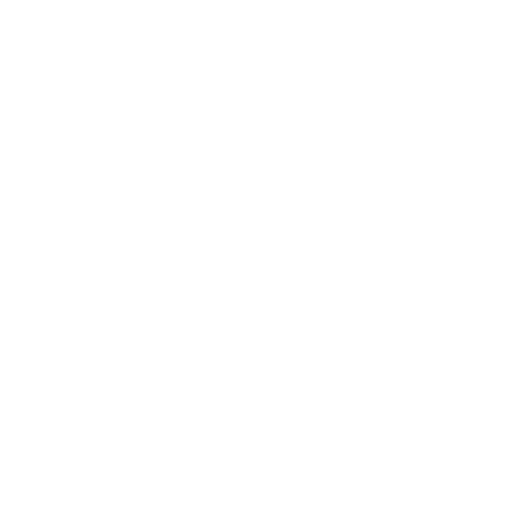
t = 0.00 s
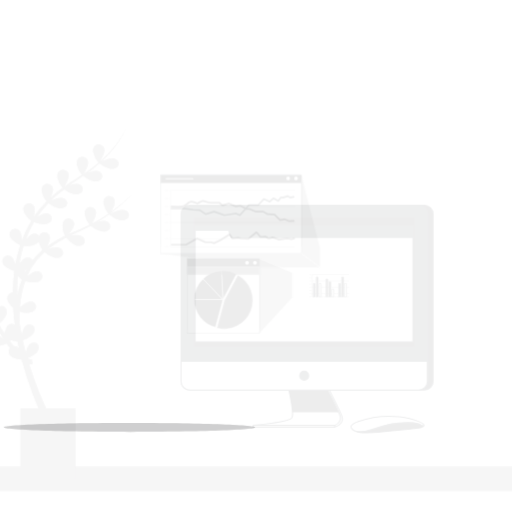
t = 0.15 s
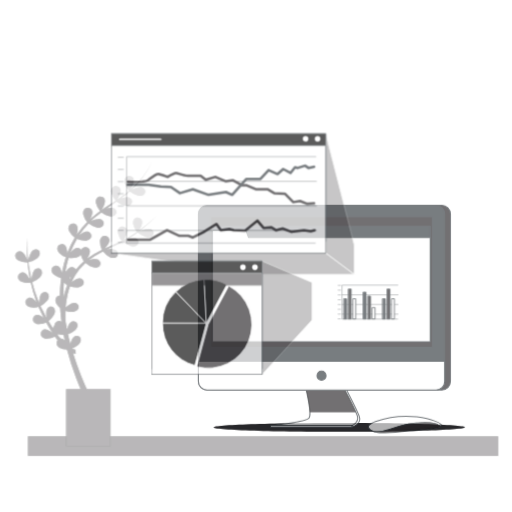
t = 0.45 s
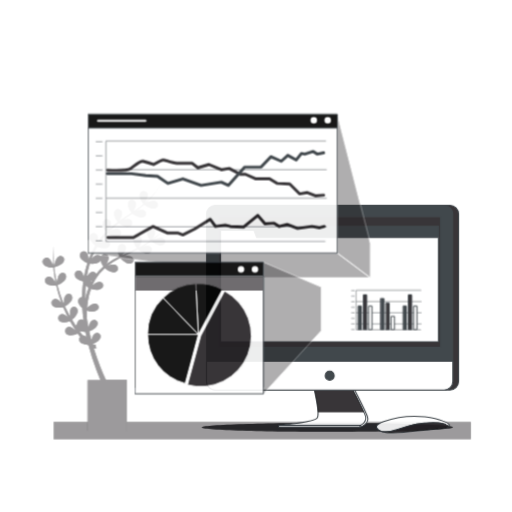
t = 0.60 s
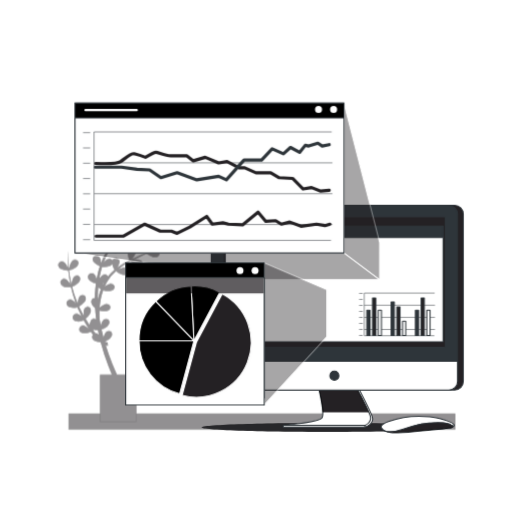
t = 0.80 s
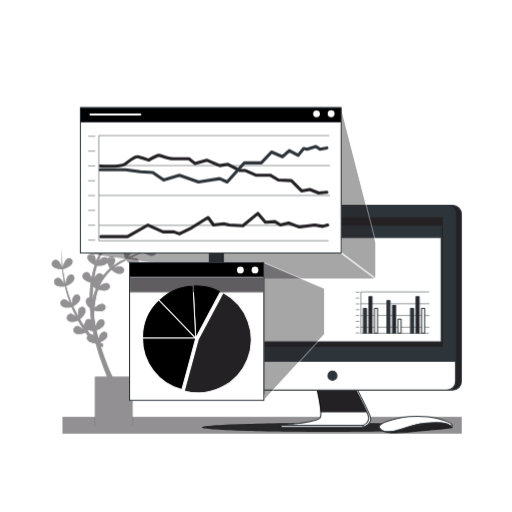
t = 1.00 s

The animated SVG that drew these frames (rendered in a browser with its animation timeline set to each time). Animation: 4 CSS @keyframes rules; one cycle of 1.00 s.

<svg class="animated" id="freepik_stories-browser-stats" xmlns="http://www.w3.org/2000/svg" viewBox="0 0 500 500" version="1.1" xmlns:xlink="http://www.w3.org/1999/xlink" xmlns:svgjs="http://svgjs.com/svgjs"><style>svg#freepik_stories-browser-stats:not(.animated) .animable {opacity: 0;}svg#freepik_stories-browser-stats.animated #freepik--Plants--inject-1--inject-329 {animation: 1s 1 forwards cubic-bezier(.36,-0.01,.5,1.38) zoomOut;animation-delay: 0s;}svg#freepik_stories-browser-stats.animated #freepik--Shadow--inject-1--inject-329 {animation: 1s 1 forwards cubic-bezier(.36,-0.01,.5,1.38) lightSpeedLeft;animation-delay: 0s;}svg#freepik_stories-browser-stats.animated #freepik--Device--inject-1--inject-329 {animation: 1s 1 forwards cubic-bezier(.36,-0.01,.5,1.38) slideLeft;animation-delay: 0s;}svg#freepik_stories-browser-stats.animated #freepik--Graphics--inject-1--inject-329 {animation: 1s 1 forwards cubic-bezier(.36,-0.01,.5,1.38) zoomIn;animation-delay: 0s;}            @keyframes zoomOut {                0% {                    opacity: 0;                    transform: scale(1.5);                }                100% {                    opacity: 1;                    transform: scale(1);                }            }                    @keyframes lightSpeedLeft {              from {                transform: translate3d(-50%, 0, 0) skewX(20deg);                opacity: 0;              }              60% {                transform: skewX(-10deg);                opacity: 1;              }              80% {                transform: skewX(2deg);              }              to {                opacity: 1;                transform: translate3d(0, 0, 0);              }            }                    @keyframes slideLeft {                0% {                    opacity: 0;                    transform: translateX(-30px);                }                100% {                    opacity: 1;                    transform: translateX(0);                }            }                    @keyframes zoomIn {                0% {                    opacity: 0;                    transform: scale(0.5);                }                100% {                    opacity: 1;                    transform: scale(1);                }            }        </style><g id="freepik--Plants--inject-1--inject-329" class="animable" style="transform-origin: 250.759px 301.08px;"><rect x="60.95" y="407.28" width="390" height="16" style="fill: rgb(36, 33, 36); transform-origin: 255.95px 415.28px;" id="elcge0unccugt" class="animable"></rect><g id="elmgnnqvmb23o"><rect x="60.95" y="407.28" width="390" height="16" style="fill: rgb(255, 255, 255); opacity: 0.5; transform-origin: 255.95px 415.28px;" class="animable"></rect></g><path d="M158.07,235.67a55,55,0,0,0-5.61,2.17c1-.74,2-1.49,3-2.26a142.74,142.74,0,0,0,12.7-11.5,136.25,136.25,0,0,1-15,12.63,34.35,34.35,0,0,0,1.92-3.94c.95-2.49,1.18-5-1.2-6.33-2.92-1.64-6.47.81-5.53,5a15.45,15.45,0,0,0,3.22,6.35,96.54,96.54,0,0,1-10.79,6.47l-.36.18a34.33,34.33,0,0,0,2.09-4.25c.95-2.48,1.18-5-1.2-6.32-2.92-1.65-6.47.81-5.53,5a15.42,15.42,0,0,0,3.17,6.28c-4.49,2.21-9.14,4.09-13.75,6.13l-.67.3a28.87,28.87,0,0,0,2.5-3.08c1.51-2.19,2.31-4.57.31-6.43-2.46-2.28-6.48-.71-6.55,3.61a15.32,15.32,0,0,0,1.63,6.87,70.71,70.71,0,0,0-12.24,7.26l-.12.1a26.11,26.11,0,0,0,1.41-2.54c1.13-2.41,1.55-4.89-.72-6.4a3.71,3.71,0,0,0-5.58,1.73,3.47,3.47,0,0,0-1.2-1.14c-2.29-1.32-4.54.11-6.46,2.13-.5.53-1,1.09-1.43,1.66a70.23,70.23,0,0,1,5.59-11.91,16.92,16.92,0,0,0,6.72,1.44c4.56,0,6.49-3.8,4.25-6.16-1.82-1.91-4.38-1.18-6.8.22a25.71,25.71,0,0,0-2.32,1.52,69.07,69.07,0,0,1,7.87-9.78A17.12,17.12,0,0,0,117.8,234c4.43,1.09,7.22-2.12,5.61-4.95-1.3-2.3-4-2.21-6.65-1.44a34.39,34.39,0,0,0-3.71,1.37c1.21-1.17,2.46-2.3,3.72-3.42,1.67-1.42,3.39-2.79,5.13-4.13a17.13,17.13,0,0,0,6.39,3.19c4.43,1.09,7.21-2.12,5.61-4.95-1.3-2.3-4-2.21-6.65-1.44-.63.18-1.25.4-1.87.63,2.31-1.65,4.66-3.26,7-4.86l2.18-1.49a17.12,17.12,0,0,0,6.72,3.46c4.43,1.09,7.21-2.12,5.61-4.95-1.3-2.3-4-2.21-6.65-1.44a30.53,30.53,0,0,0-3.09,1.11h0c.45-.32.9-.64,1.34-1,.83-.59,1.64-1.2,2.45-1.82,1-.75,1.94-1.59,2.92-2.38.55-.44,1.09-.91,1.62-1.39a17.13,17.13,0,0,0,6.76,3.49c4.43,1.09,7.21-2.12,5.61-4.95-1.3-2.3-4-2.21-6.65-1.44a37.42,37.42,0,0,0-4.36,1.65h0c1.81-1.68,3.56-3.43,5.21-5.25l.33-.38c.71-.79,1.42-1.6,2.1-2.42s1.55-1.93,2.29-2.92a56.27,56.27,0,0,0,7.44-13,56.57,56.57,0,0,1-7.68,12.8,81.1,81.1,0,0,1-10.27,10.85l-.41.35a37.75,37.75,0,0,0,2.28-4.59c1-2.48,1.18-5-1.2-6.32-2.92-1.65-6.47.81-5.53,5a15.46,15.46,0,0,0,3.51,6.68l-.88.76-1,.86c-.59.47-1.18.92-1.78,1.37l-1,.73c-.85.63-1.72,1.24-2.59,1.84l-1.24.85-1.42,1a37,37,0,0,0,2.18-4.41c.95-2.49,1.18-5-1.2-6.33-2.92-1.64-6.47.82-5.53,5a15.55,15.55,0,0,0,3.35,6.51l-1.05.68-3.9,2.55-.76.5-2.17,1.45-.94.63c-1,.69-2,1.39-3,2.11a36.67,36.67,0,0,0,2.22-4.48c.95-2.48,1.18-5-1.2-6.32-2.92-1.65-6.47.81-5.53,5a15.57,15.57,0,0,0,3.42,6.58c-1.7,1.25-3.37,2.53-5,3.87-1.19,1-2.37,2-3.51,3.08a25.68,25.68,0,0,0,1.33-2.86c1-2.49,1.18-5-1.2-6.32-2.92-1.65-6.47.81-5.53,5a15.55,15.55,0,0,0,3.17,6.28,71,71,0,0,0-8.72,10.53,27.09,27.09,0,0,0,.67-3.32c.32-2.64-.06-5.12-2.69-5.84-3.24-.89-6.09,2.35-4.16,6.21a15.58,15.58,0,0,0,4.64,5.37,74.58,74.58,0,0,0-6.28,13,22.63,22.63,0,0,0-.28-2.82c-.44-2.63-1.51-4.9-4.24-4.85-3.35.07-5.16,4-2.22,7.14a15.35,15.35,0,0,0,5.63,3.71,94,94,0,0,0-2.78,10.67c-.11.57-.2,1.14-.31,1.71-.12.11-.24.22-.35.34-.12-.49-.26-1-.42-1.47-.84-2.52-2.25-4.61-4.93-4.13-3.31.57-4.5,4.72-1.1,7.39a15.28,15.28,0,0,0,5.85,2.73l.12.29c-.36,2.71-.64,5.44-.81,8.18-.13,2-.2,4.09-.24,6.14-2.86,0-4.88,3.14-2.91,6.54a14.54,14.54,0,0,0,3.15,3.72c.24,3.85.62,7.7,1.13,11.52a3.18,3.18,0,0,0-3.06-.71c-1.8.49-2.61,1.94-2.91,3.72a3.67,3.67,0,0,0-1,2.47c-1.34-2-2.6-4-3.83-6.12a16.94,16.94,0,0,0,4.56-5.32c2.16-4-.27-7.51-3.41-6.66-2.55.69-3.12,3.3-3,6.09a27.27,27.27,0,0,0,.3,3.16c-.45-.77-.89-1.55-1.32-2.32-1.1-2-2-4-3.08-6-.26-.49-.49-1-.71-1.5a16.8,16.8,0,0,0,5.47-4.37c2.87-3.54,1.14-7.43-2.1-7.18-2.63.21-3.68,2.66-4.12,5.42a28.42,28.42,0,0,0-.32,3.63l-.94-2.17a112.44,112.44,0,0,1-4.93-15.14,17.13,17.13,0,0,0,6.34-4c3.21-3.25,1.88-7.28-1.37-7.36-2.64-.06-3.93,2.27-4.65,5a37.66,37.66,0,0,0-.8,4.4c-.69-3-1.29-5.95-1.79-8.95-.34-1.86-.56-3.75-.8-5.63a17.29,17.29,0,0,0,7.07-3.17c3.6-2.8,2.8-7-.41-7.47-2.61-.41-4.19,1.74-5.25,4.33a43,43,0,0,0-1.57,5c-.2-2.18-.43-4.37-.53-6.56a100.89,100.89,0,0,1,.06-13.58,101.19,101.19,0,0,0-.47,13.6c0,2.09.18,4.17.31,6.26a34.26,34.26,0,0,0-2-4.13c-1.37-2.29-3.18-4-5.71-3-3.1,1.28-3.37,5.58.52,7.46a15.56,15.56,0,0,0,7.32,1.39c.18,1.86.33,3.73.62,5.58.39,2.95.89,5.88,1.47,8.79a28.2,28.2,0,0,0-2.12-3.21c-1.65-2.09-3.68-3.57-6-2.22-2.91,1.67-2.62,6,1.48,7.33a15.47,15.47,0,0,0,7.19.48,114.68,114.68,0,0,0,4.49,15.35l.6,1.5a21.86,21.86,0,0,0-1.71-2c-1.85-1.92-4-3.19-6.24-1.6-2.73,1.95-2,6.2,2.21,7.14a15.53,15.53,0,0,0,7.05-.2c.2.51.42,1,.67,1.52,1,2.06,1.89,4.17,2.94,6.19l.91,1.73a19.78,19.78,0,0,0-1.62-1.28c-2.18-1.53-4.54-2.37-6.43-.4-2.31,2.43-.81,6.47,3.51,6.6A15.36,15.36,0,0,0,76.23,313c1.23,2.24,2.51,4.45,3.89,6.62.51.83,1,1.65,1.58,2.47a24.9,24.9,0,0,0-2.49-2.05c-2.17-1.53-4.54-2.37-6.42-.4-2.32,2.43-.81,6.47,3.51,6.6a15.58,15.58,0,0,0,7.12-1.63q1.06,1.5,2.22,3c-1.61,1.87-1.09,5,2.18,6.43a14.73,14.73,0,0,0,5,1.11l.62.47.11.08a239.56,239.56,0,0,0,7.34,22.82q1.81,4.79,3.82,9.49h-12v47.33h36.66V368H109.78c-1.67-3.65-3.27-7.34-4.77-11.07-2.45-6.13-4.67-12.34-6.61-18.65l0,0a7.78,7.78,0,0,0,1,.23,4.5,4.5,0,0,0,1.35.06l-.52-3.29h-.07l-.28,0c-.18,0-.42-.09-.63-.12a8.83,8.83,0,0,1-1.34-.5l-.52-.24a16.85,16.85,0,0,0,5.28-3c3.48-3,2.49-7.1-.74-7.45-2.63-.29-4.11,1.93-5,4.56-.27.75-.49,1.53-.69,2.29-.18-.7-.38-1.4-.55-2.1-.53-2.07-1-4.16-1.48-6.25a16.85,16.85,0,0,0,5.71-3.14c3.48-3,2.49-7.09-.74-7.44-2.63-.29-4.11,1.93-5,4.56a24,24,0,0,0-.7,2.33c-.3-1.53-.6-3.05-.86-4.58-.2-1.14-.37-2.27-.54-3.41-.07-1.62-.09-3.24-.07-4.87,0-.89,0-1.78.08-2.68a16.88,16.88,0,0,0,6.07.78c4.55-.3,6.24-4.2,3.86-6.41-1.94-1.81-4.45-.91-6.78.63a30.72,30.72,0,0,0-3,2.31,72.9,72.9,0,0,1,1.72-11.3,59.92,59.92,0,0,1,1.92-6.46,17,17,0,0,0,6.51.91c4.55-.29,6.24-4.19,3.86-6.41-1.94-1.8-4.45-.91-6.78.64a28.7,28.7,0,0,0-2.39,1.8,46.9,46.9,0,0,1,3.06-6,44.06,44.06,0,0,1,8.62-10.34A17,17,0,0,0,114.8,267c4.33,1.42,7.35-1.58,6-4.52-1.12-2.39-3.79-2.5-6.52-1.93a27.74,27.74,0,0,0-3.07.85l.06-.06a68.94,68.94,0,0,1,12-7.52,17,17,0,0,0,5.58,4.74c4.05,2.09,7.51-.39,6.61-3.51-.73-2.54-3.34-3.07-6.14-3a31.55,31.55,0,0,0-3.26.36c4.5-2.13,9.11-4.14,13.54-6.49h0l.09-.05a17.1,17.1,0,0,0,6.89,3.6c4.43,1.1,7.22-2.12,5.62-4.95-1.31-2.3-4-2.2-6.66-1.44-.75.22-1.5.49-2.22.77a100,100,0,0,0,8.6-5.62l.24.25a.37.37,0,0,1,0-.11,17.33,17.33,0,0,0,6.94,3.65c4.43,1.09,7.21-2.12,5.61-4.95C163.42,234.8,160.76,234.9,158.07,235.67ZM88.15,326.28c-.9-1.07-1.76-2.17-2.61-3.29.21-.18.43-.38.65-.6a15.63,15.63,0,0,0,3.84.69c0,.07,0,.14,0,.21l.61-.13c.31,1.58.65,3.15,1,4.72A4.13,4.13,0,0,0,88.15,326.28Zm3.27-37.65c-.31,1.17-.58,2.36-.82,3.55a1.16,1.16,0,0,0-.16-.21q0-3.66.12-7.3c.07-1.7.19-3.39.34-5.09a16.72,16.72,0,0,0,2.7,2.25A60.43,60.43,0,0,0,91.42,288.63Zm4.1-11.2c0-.44.1-.89.13-1.33,0-.23,0-.45,0-.67.36-.11.72-.24,1.09-.39C96.32,275.83,95.91,276.62,95.52,277.43Zm5.21-8.46a3.24,3.24,0,0,0-1.84-1.71c-2.46-1-4.47.8-6.06,3.1l-.07.11-.16,0a3,3,0,0,0-.51-.07c0-.14,0-.28.07-.42a91.12,91.12,0,0,1,2.55-10.68,17.07,17.07,0,0,0,6.85-.53,5.91,5.91,0,0,0,3.36-2.32,15.73,15.73,0,0,0,2.46,5.61A46,46,0,0,0,100.73,269Z" style="fill: rgb(36, 33, 36); transform-origin: 109.364px 297.11px;" id="eljn5zjm4p1r9" class="animable"></path><g id="elv9n4ca9z32"><path d="M158.07,235.67a55,55,0,0,0-5.61,2.17c1-.74,2-1.49,3-2.26a142.74,142.74,0,0,0,12.7-11.5,136.25,136.25,0,0,1-15,12.63,34.35,34.35,0,0,0,1.92-3.94c.95-2.49,1.18-5-1.2-6.33-2.92-1.64-6.47.81-5.53,5a15.45,15.45,0,0,0,3.22,6.35,96.54,96.54,0,0,1-10.79,6.47l-.36.18a34.33,34.33,0,0,0,2.09-4.25c.95-2.48,1.18-5-1.2-6.32-2.92-1.65-6.47.81-5.53,5a15.42,15.42,0,0,0,3.17,6.28c-4.49,2.21-9.14,4.09-13.75,6.13l-.67.3a28.87,28.87,0,0,0,2.5-3.08c1.51-2.19,2.31-4.57.31-6.43-2.46-2.28-6.48-.71-6.55,3.61a15.32,15.32,0,0,0,1.63,6.87,70.71,70.71,0,0,0-12.24,7.26l-.12.1a26.11,26.11,0,0,0,1.41-2.54c1.13-2.41,1.55-4.89-.72-6.4a3.71,3.71,0,0,0-5.58,1.73,3.47,3.47,0,0,0-1.2-1.14c-2.29-1.32-4.54.11-6.46,2.13-.5.53-1,1.09-1.43,1.66a70.23,70.23,0,0,1,5.59-11.91,16.92,16.92,0,0,0,6.72,1.44c4.56,0,6.49-3.8,4.25-6.16-1.82-1.91-4.38-1.18-6.8.22a25.71,25.71,0,0,0-2.32,1.52,69.07,69.07,0,0,1,7.87-9.78A17.12,17.12,0,0,0,117.8,234c4.43,1.09,7.22-2.12,5.61-4.95-1.3-2.3-4-2.21-6.65-1.44a34.39,34.39,0,0,0-3.71,1.37c1.21-1.17,2.46-2.3,3.72-3.42,1.67-1.42,3.39-2.79,5.13-4.13a17.13,17.13,0,0,0,6.39,3.19c4.43,1.09,7.21-2.12,5.61-4.95-1.3-2.3-4-2.21-6.65-1.44-.63.18-1.25.4-1.87.63,2.31-1.65,4.66-3.26,7-4.86l2.18-1.49a17.12,17.12,0,0,0,6.72,3.46c4.43,1.09,7.21-2.12,5.61-4.95-1.3-2.3-4-2.21-6.65-1.44a30.53,30.53,0,0,0-3.09,1.11h0c.45-.32.9-.64,1.34-1,.83-.59,1.64-1.2,2.45-1.82,1-.75,1.94-1.59,2.92-2.38.55-.44,1.09-.91,1.62-1.39a17.13,17.13,0,0,0,6.76,3.49c4.43,1.09,7.21-2.12,5.61-4.95-1.3-2.3-4-2.21-6.65-1.44a37.42,37.42,0,0,0-4.36,1.65h0c1.81-1.68,3.56-3.43,5.21-5.25l.33-.38c.71-.79,1.42-1.6,2.1-2.42s1.55-1.93,2.29-2.92a56.27,56.27,0,0,0,7.44-13,56.57,56.57,0,0,1-7.68,12.8,81.1,81.1,0,0,1-10.27,10.85l-.41.35a37.75,37.75,0,0,0,2.28-4.59c1-2.48,1.18-5-1.2-6.32-2.92-1.65-6.47.81-5.53,5a15.46,15.46,0,0,0,3.51,6.68l-.88.76-1,.86c-.59.47-1.18.92-1.78,1.37l-1,.73c-.85.63-1.72,1.24-2.59,1.84l-1.24.85-1.42,1a37,37,0,0,0,2.18-4.41c.95-2.49,1.18-5-1.2-6.33-2.92-1.64-6.47.82-5.53,5a15.55,15.55,0,0,0,3.35,6.51l-1.05.68-3.9,2.55-.76.5-2.17,1.45-.94.63c-1,.69-2,1.39-3,2.11a36.67,36.67,0,0,0,2.22-4.48c.95-2.48,1.18-5-1.2-6.32-2.92-1.65-6.47.81-5.53,5a15.57,15.57,0,0,0,3.42,6.58c-1.7,1.25-3.37,2.53-5,3.87-1.19,1-2.37,2-3.51,3.08a25.68,25.68,0,0,0,1.33-2.86c1-2.49,1.18-5-1.2-6.32-2.92-1.65-6.47.81-5.53,5a15.55,15.55,0,0,0,3.17,6.28,71,71,0,0,0-8.72,10.53,27.09,27.09,0,0,0,.67-3.32c.32-2.64-.06-5.12-2.69-5.84-3.24-.89-6.09,2.35-4.16,6.21a15.58,15.58,0,0,0,4.64,5.37,74.58,74.58,0,0,0-6.28,13,22.63,22.63,0,0,0-.28-2.82c-.44-2.63-1.51-4.9-4.24-4.85-3.35.07-5.16,4-2.22,7.14a15.35,15.35,0,0,0,5.63,3.71,94,94,0,0,0-2.78,10.67c-.11.57-.2,1.14-.31,1.71-.12.11-.24.22-.35.34-.12-.49-.26-1-.42-1.47-.84-2.52-2.25-4.61-4.93-4.13-3.31.57-4.5,4.72-1.1,7.39a15.28,15.28,0,0,0,5.85,2.73l.12.29c-.36,2.71-.64,5.44-.81,8.18-.13,2-.2,4.09-.24,6.14-2.86,0-4.88,3.14-2.91,6.54a14.54,14.54,0,0,0,3.15,3.72c.24,3.85.62,7.7,1.13,11.52a3.18,3.18,0,0,0-3.06-.71c-1.8.49-2.61,1.94-2.91,3.72a3.67,3.67,0,0,0-1,2.47c-1.34-2-2.6-4-3.83-6.12a16.94,16.94,0,0,0,4.56-5.32c2.16-4-.27-7.51-3.41-6.66-2.55.69-3.12,3.3-3,6.09a27.27,27.27,0,0,0,.3,3.16c-.45-.77-.89-1.55-1.32-2.32-1.1-2-2-4-3.08-6-.26-.49-.49-1-.71-1.5a16.8,16.8,0,0,0,5.47-4.37c2.87-3.54,1.14-7.43-2.1-7.18-2.63.21-3.68,2.66-4.12,5.42a28.42,28.42,0,0,0-.32,3.63l-.94-2.17a112.44,112.44,0,0,1-4.93-15.14,17.13,17.13,0,0,0,6.34-4c3.21-3.25,1.88-7.28-1.37-7.36-2.64-.06-3.93,2.27-4.65,5a37.66,37.66,0,0,0-.8,4.4c-.69-3-1.29-5.95-1.79-8.95-.34-1.86-.56-3.75-.8-5.63a17.29,17.29,0,0,0,7.07-3.17c3.6-2.8,2.8-7-.41-7.47-2.61-.41-4.19,1.74-5.25,4.33a43,43,0,0,0-1.57,5c-.2-2.18-.43-4.37-.53-6.56a100.89,100.89,0,0,1,.06-13.58,101.19,101.19,0,0,0-.47,13.6c0,2.09.18,4.17.31,6.26a34.26,34.26,0,0,0-2-4.13c-1.37-2.29-3.18-4-5.71-3-3.1,1.28-3.37,5.58.52,7.46a15.56,15.56,0,0,0,7.32,1.39c.18,1.86.33,3.73.62,5.58.39,2.95.89,5.88,1.47,8.79a28.2,28.2,0,0,0-2.12-3.21c-1.65-2.09-3.68-3.57-6-2.22-2.91,1.67-2.62,6,1.48,7.33a15.47,15.47,0,0,0,7.19.48,114.68,114.68,0,0,0,4.49,15.35l.6,1.5a21.86,21.86,0,0,0-1.71-2c-1.85-1.92-4-3.19-6.24-1.6-2.73,1.95-2,6.2,2.21,7.14a15.53,15.53,0,0,0,7.05-.2c.2.51.42,1,.67,1.52,1,2.06,1.89,4.17,2.94,6.19l.91,1.73a19.78,19.78,0,0,0-1.62-1.28c-2.18-1.53-4.54-2.37-6.43-.4-2.31,2.43-.81,6.47,3.51,6.6A15.36,15.36,0,0,0,76.23,313c1.23,2.24,2.51,4.45,3.89,6.62.51.83,1,1.65,1.58,2.47a24.9,24.9,0,0,0-2.49-2.05c-2.17-1.53-4.54-2.37-6.42-.4-2.32,2.43-.81,6.47,3.51,6.6a15.58,15.58,0,0,0,7.12-1.63q1.06,1.5,2.22,3c-1.61,1.87-1.09,5,2.18,6.43a14.73,14.73,0,0,0,5,1.11l.62.47.11.08a239.56,239.56,0,0,0,7.34,22.82q1.81,4.79,3.82,9.49h-12v47.33h36.66V368H109.78c-1.67-3.65-3.27-7.34-4.77-11.07-2.45-6.13-4.67-12.34-6.61-18.65l0,0a7.78,7.78,0,0,0,1,.23,4.5,4.5,0,0,0,1.35.06l-.52-3.29h-.07l-.28,0c-.18,0-.42-.09-.63-.12a8.83,8.83,0,0,1-1.34-.5l-.52-.24a16.85,16.85,0,0,0,5.28-3c3.48-3,2.49-7.1-.74-7.45-2.63-.29-4.11,1.93-5,4.56-.27.75-.49,1.53-.69,2.29-.18-.7-.38-1.4-.55-2.1-.53-2.07-1-4.16-1.48-6.25a16.85,16.85,0,0,0,5.71-3.14c3.48-3,2.49-7.09-.74-7.44-2.63-.29-4.11,1.93-5,4.56a24,24,0,0,0-.7,2.33c-.3-1.53-.6-3.05-.86-4.58-.2-1.14-.37-2.27-.54-3.41-.07-1.62-.09-3.24-.07-4.87,0-.89,0-1.78.08-2.68a16.88,16.88,0,0,0,6.07.78c4.55-.3,6.24-4.2,3.86-6.41-1.94-1.81-4.45-.91-6.78.63a30.72,30.72,0,0,0-3,2.31,72.9,72.9,0,0,1,1.72-11.3,59.92,59.92,0,0,1,1.92-6.46,17,17,0,0,0,6.51.91c4.55-.29,6.24-4.19,3.86-6.41-1.94-1.8-4.45-.91-6.78.64a28.7,28.7,0,0,0-2.39,1.8,46.9,46.9,0,0,1,3.06-6,44.06,44.06,0,0,1,8.62-10.34A17,17,0,0,0,114.8,267c4.33,1.42,7.35-1.58,6-4.52-1.12-2.39-3.79-2.5-6.52-1.93a27.74,27.74,0,0,0-3.07.85l.06-.06a68.94,68.94,0,0,1,12-7.52,17,17,0,0,0,5.58,4.74c4.05,2.09,7.51-.39,6.61-3.51-.73-2.54-3.34-3.07-6.14-3a31.55,31.55,0,0,0-3.26.36c4.5-2.13,9.11-4.14,13.54-6.49h0l.09-.05a17.1,17.1,0,0,0,6.89,3.6c4.43,1.1,7.22-2.12,5.62-4.95-1.31-2.3-4-2.2-6.66-1.44-.75.22-1.5.49-2.22.77a100,100,0,0,0,8.6-5.62l.24.25a.37.37,0,0,1,0-.11,17.33,17.33,0,0,0,6.94,3.65c4.43,1.09,7.21-2.12,5.61-4.95C163.42,234.8,160.76,234.9,158.07,235.67ZM88.15,326.28c-.9-1.07-1.76-2.17-2.61-3.29.21-.18.43-.38.65-.6a15.63,15.63,0,0,0,3.84.69c0,.07,0,.14,0,.21l.61-.13c.31,1.58.65,3.15,1,4.72A4.13,4.13,0,0,0,88.15,326.28Zm3.27-37.65c-.31,1.17-.58,2.36-.82,3.55a1.16,1.16,0,0,0-.16-.21q0-3.66.12-7.3c.07-1.7.19-3.39.34-5.09a16.72,16.72,0,0,0,2.7,2.25A60.43,60.43,0,0,0,91.42,288.63Zm4.1-11.2c0-.44.1-.89.13-1.33,0-.23,0-.45,0-.67.36-.11.72-.24,1.09-.39C96.32,275.83,95.91,276.62,95.52,277.43Zm5.21-8.46a3.24,3.24,0,0,0-1.84-1.71c-2.46-1-4.47.8-6.06,3.1l-.07.11-.16,0a3,3,0,0,0-.51-.07c0-.14,0-.28.07-.42a91.12,91.12,0,0,1,2.55-10.68,17.07,17.07,0,0,0,6.85-.53,5.91,5.91,0,0,0,3.36-2.32,15.73,15.73,0,0,0,2.46,5.61A46,46,0,0,0,100.73,269Z" style="fill: rgb(255, 255, 255); opacity: 0.5; transform-origin: 109.364px 297.11px;" class="animable"></path></g></g><g id="freepik--Shadow--inject-1--inject-329" class="animable" style="transform-origin: 319.665px 417.335px;"><path d="M442.33,417.33c0,2.4-54.92,4.34-122.66,4.34S197,419.73,197,417.33,251.92,413,319.67,413,442.33,414.94,442.33,417.33Z" style="fill: rgb(36, 33, 36); transform-origin: 319.665px 417.335px;" id="eldo37qptbkdm" class="animable"></path><g id="elm99dunfqwnh"><path d="M442.33,417.33c0,2.4-54.92,4.34-122.66,4.34S197,419.73,197,417.33,251.92,413,319.67,413,442.33,414.94,442.33,417.33Z" style="fill: rgb(46, 53, 58); opacity: 0.3; transform-origin: 319.665px 417.335px;" class="animable"></path></g></g><g id="freepik--Device--inject-1--inject-329" class="animable" style="transform-origin: 327.5px 311.599px;"><path d="M310.84,378.39s6,25.64,3.37,29.86c-3.39,5.51-39.54,8.83-39.54,8.83h79.71s10-2.8,7-10.83c-2.33-6.22-13.48-27.86-13.48-27.86Z" style="fill: rgb(255, 255, 255); stroke: rgb(46, 53, 58); stroke-linecap: round; stroke-linejoin: round; transform-origin: 318.306px 397.735px;" id="el1tx3587a4ash" class="animable"></path><path d="M309.1,378.39s6.36,25.86,3.37,29.86-37.8,7.05-37.8,7.05h80.08s6.74-2.72,4.87-9.05-13.47-27.86-13.47-27.86Z" style="fill: rgb(255, 255, 255); stroke: rgb(46, 53, 58); stroke-linecap: round; stroke-linejoin: round; transform-origin: 317.309px 396.845px;" id="el0ia0mpttli3s" class="animable"></path><path d="M346.15,378.39h-37s3.76,15.32,4.13,24.2h45C354.59,394.05,346.15,378.39,346.15,378.39Z" style="fill: rgb(36, 33, 36); mix-blend-mode: multiply; transform-origin: 333.715px 390.49px;" id="elwdh2l6r3cqp" class="animable"></path><rect x="274.67" y="415.43" width="79.71" height="1.65" style="fill: rgb(255, 255, 255); stroke: rgb(46, 53, 58); stroke-linecap: round; stroke-linejoin: round; transform-origin: 314.525px 416.255px;" id="elme2wrm1mot" class="animable"></rect><rect x="210.08" y="200.53" width="240.51" height="180.39" rx="8.48" style="fill: rgb(36, 33, 36); stroke: rgb(46, 53, 58); stroke-linecap: round; stroke-linejoin: round; transform-origin: 330.335px 290.725px;" id="elhnjezmbhjbp" class="animable"></rect><rect x="204.41" y="200.53" width="240.51" height="180.39" rx="8.48" style="fill: rgb(46, 53, 58); stroke: rgb(46, 53, 58); stroke-linecap: round; stroke-linejoin: round; transform-origin: 324.665px 290.725px;" id="elmmuxcrbn5kt" class="animable"></rect><path d="M204.41,352.87H444.92a0,0,0,0,1,0,0v19.55a8.48,8.48,0,0,1-8.48,8.48H212.89a8.48,8.48,0,0,1-8.48-8.48V352.87A0,0,0,0,1,204.41,352.87Z" style="fill: rgb(255, 255, 255); stroke: rgb(46, 53, 58); stroke-linecap: round; stroke-linejoin: round; transform-origin: 324.665px 366.885px;" id="elkyzwnodzrb" class="animable"></path><rect x="216.51" y="211.75" width="216.32" height="127.44" style="fill: rgb(36, 33, 36); stroke: rgb(46, 53, 58); stroke-linecap: round; stroke-linejoin: round; transform-origin: 324.67px 275.47px;" id="elyga6ph7cbvp" class="animable"></rect><path d="M329.1,366.89a4.44,4.44,0,1,0-4.43,4.44A4.43,4.43,0,0,0,329.1,366.89Z" style="fill: rgb(46, 53, 58); stroke: rgb(46, 53, 58); stroke-linecap: round; stroke-linejoin: round; transform-origin: 324.66px 366.89px;" id="elani8td4k2lb" class="animable"></path><rect x="218.21" y="220.73" width="212.59" height="11.17" style="fill: rgb(46, 53, 58); stroke: rgb(46, 53, 58); stroke-linecap: round; stroke-linejoin: round; transform-origin: 324.505px 226.315px;" id="elqniqk6dfmim" class="animable"></rect><polygon points="253.28 231.91 250.74 225.01 218.21 225.01 218.21 231.91 218.21 241.06 218.21 333.76 430.8 333.76 430.8 231.91 253.28 231.91" style="fill: rgb(255, 255, 255); stroke: rgb(46, 53, 58); stroke-linecap: round; stroke-linejoin: round; transform-origin: 324.505px 279.385px;" id="elvw22kbernt" class="animable"></polygon><path d="M370.84,418.06s1.37,3.31,8.92,4.46,58.47-4.81,58.47-4.81,3.2-.8,3.43-2.4-8.24-6.29-23.91-8.24a90.23,90.23,0,0,0-40.39,4.58C367.64,415.2,370.84,418.06,370.84,418.06Z" style="fill: rgb(255, 255, 255); stroke: rgb(46, 53, 58); stroke-linecap: round; stroke-linejoin: round; transform-origin: 406px 414.574px;" id="elo0v8skt4ep" class="animable"></path><path d="M429.44,412.45c-3.4,0-11.09.36-17.35.9s-16.63,4.47-22.35,6.43-14.84,1.44-14.84,1.44a20.17,20.17,0,0,0,4.86,1.3c7.55,1.14,58.47-4.81,58.47-4.81a7,7,0,0,0,3-1.6C438,413.77,432.22,412.45,429.44,412.45Z" style="fill: rgb(36, 33, 36); mix-blend-mode: multiply; transform-origin: 408.065px 417.558px;" id="elwjd3cp0vfls" class="animable"></path><path d="M439.35,415a9,9,0,0,1,1.27.81" style="fill: none; stroke: rgb(46, 53, 58); stroke-linecap: round; stroke-linejoin: round; transform-origin: 439.985px 415.405px;" id="elm4pcq82w0eq" class="animable"></path><path d="M376.45,421.72A40.24,40.24,0,0,0,392,419.09,94.11,94.11,0,0,1,425,412.56c6.57-.05,10.59.85,13,1.76" style="fill: none; stroke: rgb(46, 53, 58); stroke-linecap: round; stroke-linejoin: round; transform-origin: 407.225px 417.148px;" id="el9kji2p7id6" class="animable"></path></g><g id="freepik--Graphics--inject-1--inject-329" class="animable" style="transform-origin: 248.755px 248.085px;"><polyline points="418.7 285.05 352.42 285.05 352.42 325.39 418.39 325.39" style="fill: none; stroke: rgb(46, 53, 58); stroke-linecap: round; stroke-linejoin: round; stroke-width: 0.5px; transform-origin: 385.56px 305.22px;" id="elsp9wzg6caa" class="animable"></polyline><line x1="352.72" y1="296.55" x2="419" y2="296.55" style="fill: none; stroke: rgb(46, 53, 58); stroke-linecap: round; stroke-linejoin: round; stroke-width: 0.5px; transform-origin: 385.86px 296.55px;" id="el3idh1daf28u" class="animable"></line><line x1="352.72" y1="308.02" x2="419" y2="308.02" style="fill: none; stroke: rgb(46, 53, 58); stroke-linecap: round; stroke-linejoin: round; stroke-width: 0.5px; transform-origin: 385.86px 308.02px;" id="elqu0rcd4vtb" class="animable"></line><line x1="352.72" y1="319.49" x2="419" y2="319.49" style="fill: none; stroke: rgb(46, 53, 58); stroke-linecap: round; stroke-linejoin: round; stroke-width: 0.5px; transform-origin: 385.86px 319.49px;" id="el0wadpzrfh06k" class="animable"></line><line x1="350.6" y1="285.32" x2="347.88" y2="285.32" style="fill: none; stroke: rgb(46, 53, 58); stroke-linecap: round; stroke-linejoin: round; stroke-width: 0.5px; transform-origin: 349.24px 285.32px;" id="elwk6bh5qbab" class="animable"></line><line x1="350.6" y1="291" x2="347.88" y2="291" style="fill: none; stroke: rgb(46, 53, 58); stroke-linecap: round; stroke-linejoin: round; stroke-width: 0.5px; transform-origin: 349.24px 291px;" id="el06pjds7zfksk" class="animable"></line><line x1="350.6" y1="296.69" x2="347.88" y2="296.69" style="fill: none; stroke: rgb(46, 53, 58); stroke-linecap: round; stroke-linejoin: round; stroke-width: 0.5px; transform-origin: 349.24px 296.69px;" id="el6dkkbvetarv" class="animable"></line><line x1="350.6" y1="302.38" x2="347.88" y2="302.38" style="fill: none; stroke: rgb(46, 53, 58); stroke-linecap: round; stroke-linejoin: round; stroke-width: 0.5px; transform-origin: 349.24px 302.38px;" id="eld6ytk8fv0ji" class="animable"></line><line x1="350.6" y1="308.06" x2="347.88" y2="308.06" style="fill: none; stroke: rgb(46, 53, 58); stroke-linecap: round; stroke-linejoin: round; stroke-width: 0.5px; transform-origin: 349.24px 308.06px;" id="el5e7dxy9bohc" class="animable"></line><line x1="350.6" y1="313.75" x2="347.88" y2="313.75" style="fill: none; stroke: rgb(46, 53, 58); stroke-linecap: round; stroke-linejoin: round; stroke-width: 0.5px; transform-origin: 349.24px 313.75px;" id="ely48so02h19l" class="animable"></line><line x1="350.6" y1="319.44" x2="347.88" y2="319.44" style="fill: none; stroke: rgb(46, 53, 58); stroke-linecap: round; stroke-linejoin: round; stroke-width: 0.5px; transform-origin: 349.24px 319.44px;" id="el18xau8ul85a" class="animable"></line><line x1="350.6" y1="325.12" x2="347.88" y2="325.12" style="fill: none; stroke: rgb(46, 53, 58); stroke-linecap: round; stroke-linejoin: round; stroke-width: 0.5px; transform-origin: 349.24px 325.12px;" id="el9luwhzf9368" class="animable"></line><rect x="354.83" y="301.2" width="3.05" height="24.03" style="fill: rgb(46, 53, 58); stroke: rgb(46, 53, 58); stroke-linecap: round; stroke-linejoin: round; transform-origin: 356.355px 313.215px;" id="elb7zaifn80xq" class="animable"></rect><rect x="360.24" y="289.7" width="3.05" height="35.53" style="fill: rgb(36, 33, 36); stroke: rgb(46, 53, 58); stroke-linecap: round; stroke-linejoin: round; transform-origin: 361.765px 307.465px;" id="elkdv00z2wzvs" class="animable"></rect><rect x="365.66" y="301.2" width="3.05" height="24.03" style="fill: rgb(255, 255, 255); stroke: rgb(46, 53, 58); stroke-linecap: round; stroke-linejoin: round; transform-origin: 367.185px 313.215px;" id="el3tswl0b20wn" class="animable"></rect><rect x="377.84" y="293.42" width="3.05" height="31.81" style="fill: rgb(46, 53, 58); stroke: rgb(46, 53, 58); stroke-linecap: round; stroke-linejoin: round; transform-origin: 379.365px 309.325px;" id="els64c0rpr7m" class="animable"></rect><rect x="383.25" y="298.16" width="3.05" height="27.07" style="fill: rgb(36, 33, 36); stroke: rgb(46, 53, 58); stroke-linecap: round; stroke-linejoin: round; transform-origin: 384.775px 311.695px;" id="elsbaqrab0rbj" class="animable"></rect><rect x="388.67" y="311.69" width="3.05" height="13.54" style="fill: rgb(255, 255, 255); stroke: rgb(46, 53, 58); stroke-linecap: round; stroke-linejoin: round; transform-origin: 390.195px 318.46px;" id="elfv1qemfn4s" class="animable"></rect><rect x="400.85" y="301.2" width="3.05" height="24.03" style="fill: rgb(46, 53, 58); stroke: rgb(46, 53, 58); stroke-linecap: round; stroke-linejoin: round; transform-origin: 402.375px 313.215px;" id="el2sfbbsq0i3v" class="animable"></rect><rect x="406.26" y="289.7" width="3.05" height="35.53" style="fill: rgb(36, 33, 36); stroke: rgb(46, 53, 58); stroke-linecap: round; stroke-linejoin: round; transform-origin: 407.785px 307.465px;" id="elqgu3av8k4ma" class="animable"></rect><rect x="411.68" y="301.2" width="3.05" height="24.03" style="fill: rgb(255, 255, 255); stroke: rgb(46, 53, 58); stroke-linecap: round; stroke-linejoin: round; transform-origin: 413.205px 313.215px;" id="el7b07mig9juq" class="animable"></rect><g id="elqh1pjbpmqkc"><polygon points="333.18 247.08 367 272.39 367 237.05 333.18 105.08 333.18 247.08" style="fill: rgb(36, 33, 36); stroke: rgb(255, 255, 255); stroke-linecap: round; stroke-linejoin: round; opacity: 0.4; transform-origin: 350.09px 188.735px;" class="animable"></polygon></g><g id="eliuaqhul4o08"><polygon points="367 272.39 257 272.39 78.51 247.08 333.18 247.08 367 272.39" style="fill: rgb(36, 33, 36); stroke: rgb(255, 255, 255); stroke-linecap: round; stroke-linejoin: round; opacity: 0.4; transform-origin: 222.755px 259.735px;" class="animable"></polygon></g><rect x="78.51" y="105.08" width="254.67" height="128" style="stroke: rgb(46, 53, 58); stroke-linecap: round; stroke-linejoin: round; transform-origin: 205.845px 169.08px;" id="elk1hbjw75g1s" class="animable"></rect><line x1="88.33" y1="111.72" x2="137" y2="111.72" style="fill: none; stroke: rgb(255, 255, 255); stroke-linecap: round; stroke-linejoin: round; stroke-width: 2px; transform-origin: 112.665px 111.72px;" id="elvo0j6avbgv" class="animable"></line><path d="M326.7,111.12a3.34,3.34,0,1,0-3.33,3.34A3.33,3.33,0,0,0,326.7,111.12Z" style="fill: rgb(255, 255, 255); transform-origin: 323.36px 111.12px;" id="elqv9fmy3s6qf" class="animable"></path><path d="M312.43,111.12a3.33,3.33,0,1,0-3.33,3.34A3.33,3.33,0,0,0,312.43,111.12Z" style="fill: rgb(255, 255, 255); transform-origin: 309.1px 111.13px;" id="elr3r90k6cxl" class="animable"></path><rect x="78.51" y="119.08" width="254.67" height="128" style="fill: rgb(255, 255, 255); stroke: rgb(46, 53, 58); stroke-linecap: round; stroke-linejoin: round; transform-origin: 205.845px 183.08px;" id="elehldg43hmu" class="animable"></rect><polyline points="321.18 132.42 96.51 132.42 96.51 235.08 320.51 235.08" style="fill: none; stroke: rgb(46, 53, 58); stroke-linecap: round; stroke-linejoin: round; stroke-width: 0.5px; transform-origin: 208.845px 183.75px;" id="el6pek69l0f5o" class="animable"></polyline><line x1="97.18" y1="161.68" x2="321.84" y2="161.68" style="fill: none; stroke: rgb(46, 53, 58); stroke-linecap: round; stroke-linejoin: round; stroke-width: 0.5px; transform-origin: 209.51px 161.68px;" id="elgfs62lr6yc" class="animable"></line><line x1="97.18" y1="190.88" x2="321.84" y2="190.88" style="fill: none; stroke: rgb(46, 53, 58); stroke-linecap: round; stroke-linejoin: round; stroke-width: 0.5px; transform-origin: 209.51px 190.88px;" id="elfh4umd6za5o" class="animable"></line><line x1="97.18" y1="220.08" x2="321.84" y2="220.08" style="fill: none; stroke: rgb(46, 53, 58); stroke-linecap: round; stroke-linejoin: round; stroke-width: 0.5px; transform-origin: 209.51px 220.08px;" id="elxpgrqyxr53" class="animable"></line><line x1="92.51" y1="133.08" x2="86.51" y2="133.08" style="fill: none; stroke: rgb(46, 53, 58); stroke-linecap: round; stroke-linejoin: round; stroke-width: 0.5px; transform-origin: 89.51px 133.08px;" id="el2iz037znudv" class="animable"></line><line x1="92.51" y1="147.56" x2="86.51" y2="147.56" style="fill: none; stroke: rgb(46, 53, 58); stroke-linecap: round; stroke-linejoin: round; stroke-width: 0.5px; transform-origin: 89.51px 147.56px;" id="elhol47wu812o" class="animable"></line><line x1="92.51" y1="162.04" x2="86.51" y2="162.04" style="fill: none; stroke: rgb(46, 53, 58); stroke-linecap: round; stroke-linejoin: round; stroke-width: 0.5px; transform-origin: 89.51px 162.04px;" id="elt02j2o1b9y8" class="animable"></line><line x1="92.51" y1="176.51" x2="86.51" y2="176.51" style="fill: none; stroke: rgb(46, 53, 58); stroke-linecap: round; stroke-linejoin: round; stroke-width: 0.5px; transform-origin: 89.51px 176.51px;" id="ellwje9e7zfqd" class="animable"></line><line x1="92.51" y1="190.99" x2="86.51" y2="190.99" style="fill: none; stroke: rgb(46, 53, 58); stroke-linecap: round; stroke-linejoin: round; stroke-width: 0.5px; transform-origin: 89.51px 190.99px;" id="elbayq2qk3byn" class="animable"></line><line x1="92.51" y1="205.46" x2="86.51" y2="205.46" style="fill: none; stroke: rgb(46, 53, 58); stroke-linecap: round; stroke-linejoin: round; stroke-width: 0.5px; transform-origin: 89.51px 205.46px;" id="elhjudizd6u4a" class="animable"></line><line x1="92.51" y1="219.94" x2="86.51" y2="219.94" style="fill: none; stroke: rgb(46, 53, 58); stroke-linecap: round; stroke-linejoin: round; stroke-width: 0.5px; transform-origin: 89.51px 219.94px;" id="elje2n4f6xa5" class="animable"></line><line x1="92.51" y1="234.42" x2="86.51" y2="234.42" style="fill: none; stroke: rgb(46, 53, 58); stroke-linecap: round; stroke-linejoin: round; stroke-width: 0.5px; transform-origin: 89.51px 234.42px;" id="el76k83o6u9do" class="animable"></line><path d="M98.18,162.22s19.66.86,23.66-1.8,9.34-8,12.67-7.34a111.3,111.3,0,0,1,10.67,3.34s8-4.67,10-4.67,8.66,3.33,14,3.33h15.33l6,4.67,11.33-3.33,12.67,5.33,8-1.33,11.33,6h5.34l10.66,4.66h14l8,4.67,12.67.67,10,10,8-1.34,8.67,3.34,8-.67" style="fill: none; stroke: rgb(36, 33, 36); stroke-linecap: round; stroke-linejoin: round; stroke-width: 3px; transform-origin: 208.68px 170.085px;" id="el5mz3epxgq2f" class="animable"></path><polyline points="97.84 165.75 122.51 165.75 137.18 167.75 149.18 168.42 159.84 175.75 175.18 171.08 193.84 177.75 214.51 174.42 221.84 177.75 238.51 159.08 255.18 159.08 265.18 148.42 275.84 153.08 282.51 147.08 291.18 151.75 296.51 145.08 299.84 145.75 308.51 143.08 312.51 145.75 319.18 144.42" style="fill: none; stroke: rgb(46, 53, 58); stroke-linecap: round; stroke-linejoin: round; stroke-width: 3px; transform-origin: 208.51px 160.415px;" id="eln5nuc5i2sqt" class="animable"></polyline><polyline points="98.51 231.08 124.51 231.08 144.51 219.75 159.18 226.42 169.84 226.42 175.18 228.42 187.18 222.42 203.18 212.42 208.51 219.75 218.51 218.42 223.84 219.75 237.18 220.42 251.84 208.42 259.18 217.08 268.51 216.42 273.84 219.75 281.84 217.75 292.51 221.75 307.18 219.75 315.18 221.08 319.84 219.75" style="fill: none; stroke: rgb(36, 33, 36); stroke-linecap: round; stroke-linejoin: round; stroke-width: 3px; transform-origin: 209.175px 219.75px;" id="el2nnrjwheu5j" class="animable"></polyline><g id="eli4cmlokkiao"><polygon points="257.67 256.42 317 281.72 317 326.39 257.67 391.08 257.67 256.42" style="fill: rgb(36, 33, 36); stroke: rgb(255, 255, 255); stroke-linecap: round; stroke-linejoin: round; opacity: 0.4; transform-origin: 287.335px 323.75px;" class="animable"></polygon></g><rect x="126.51" y="256.42" width="131.16" height="128" style="stroke: rgb(46, 53, 58); stroke-linecap: round; stroke-linejoin: round; transform-origin: 192.09px 320.42px;" id="el5ugm6msr9t8" class="animable"></rect><rect x="126.51" y="270.42" width="131.16" height="120.67" style="fill: rgb(255, 255, 255); stroke: rgb(46, 53, 58); stroke-linecap: round; stroke-linejoin: round; transform-origin: 192.09px 330.755px;" id="el005hr6v8fvcv5" class="animable"></rect><path d="M191.15,330.26l-52-.05a50.37,50.37,0,0,1,15.9-37.37Z" style="stroke: rgb(255, 255, 255); stroke-miterlimit: 10; transform-origin: 165.148px 311.55px;" id="el8zv7tn10sct" class="animable"></path><path d="M191.15,330.26l-13.5,50.19a51.35,51.35,0,0,1-38.47-50.24Z" style="stroke: rgb(255, 255, 255); stroke-miterlimit: 10; transform-origin: 165.164px 355.33px;" id="el70mywddls8y" class="animable"></path><path d="M193.48,331.72l24.45-45.87a52,52,0,0,1-38,96.06Z" style="fill: rgb(36, 33, 36); stroke: rgb(255, 255, 255); stroke-miterlimit: 10; transform-origin: 212.636px 334.76px;" id="elsz727wgeby" class="animable"></path><path d="M191.15,330.26l-2.67-51.91a49.49,49.49,0,0,1,27.12,6Z" style="stroke: rgb(255, 255, 255); stroke-miterlimit: 10; transform-origin: 202.04px 304.25px;" id="ello6vwnyth7l" class="animable"></path><path d="M191.15,330.26l-36.07-37.42a49.28,49.28,0,0,1,33.4-14.49Z" style="stroke: rgb(255, 255, 255); stroke-miterlimit: 10; transform-origin: 173.115px 304.305px;" id="elq4tymkou4to" class="animable"></path><path d="M252.33,263.72a3.33,3.33,0,1,0-3.33,3.33A3.33,3.33,0,0,0,252.33,263.72Z" style="fill: rgb(255, 255, 255); transform-origin: 249px 263.72px;" id="elp74s3f2602" class="animable"></path><path d="M238.07,263.72a3.34,3.34,0,1,0-3.34,3.33A3.34,3.34,0,0,0,238.07,263.72Z" style="fill: rgb(255, 255, 255); transform-origin: 234.73px 263.71px;" id="elzh6yavnc5fe" class="animable"></path><g id="elnrx4aw5rrbg"><rect x="126.51" y="270.42" width="131.16" height="15.47" style="fill: rgb(36, 33, 36); stroke: rgb(255, 255, 255); stroke-linecap: round; stroke-linejoin: round; opacity: 0.73; mix-blend-mode: multiply; transform-origin: 192.09px 278.155px;" class="animable"></rect></g></g><defs>     <filter id="active" height="200%">         <feMorphology in="SourceAlpha" result="DILATED" operator="dilate" radius="2"></feMorphology>                <feFlood flood-color="#32DFEC" flood-opacity="1" result="PINK"></feFlood>        <feComposite in="PINK" in2="DILATED" operator="in" result="OUTLINE"></feComposite>        <feMerge>            <feMergeNode in="OUTLINE"></feMergeNode>            <feMergeNode in="SourceGraphic"></feMergeNode>        </feMerge>    </filter>    <filter id="hover" height="200%">        <feMorphology in="SourceAlpha" result="DILATED" operator="dilate" radius="2"></feMorphology>                <feFlood flood-color="#ff0000" flood-opacity="0.5" result="PINK"></feFlood>        <feComposite in="PINK" in2="DILATED" operator="in" result="OUTLINE"></feComposite>        <feMerge>            <feMergeNode in="OUTLINE"></feMergeNode>            <feMergeNode in="SourceGraphic"></feMergeNode>        </feMerge>            <feColorMatrix type="matrix" values="0   0   0   0   0                0   1   0   0   0                0   0   0   0   0                0   0   0   1   0 "></feColorMatrix>    </filter></defs></svg>
